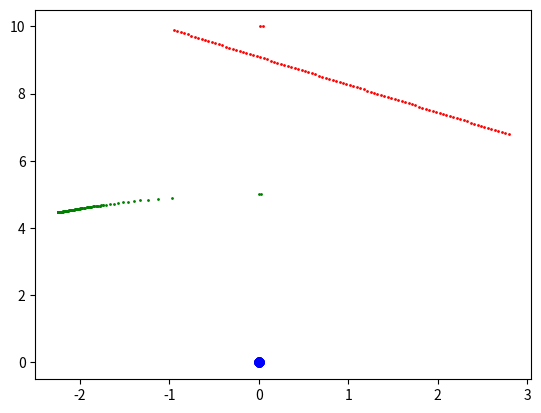

This chart was generated by the following Python code:
#######################################################################################
# Progam: Inverse Kinematics for a Robotic Arm Using the Pseudoinverse of the Jacobian
# Description: Given a desired end position (x, y, z) of the end effector of a robot, 
#   calculate the joint angles (i.e. angles for the servo motors).
# Author: Addison Sears-Collins
# [redacted]
# Date: October 15, 2020
#######################################################################################
import matplotlib.pyplot as plt;
import numpy as np # Scientific computing library 
 
def axis_angle_rot_matrix(k,q):
    """
    Creates a 3x3 rotation matrix in 3D space from an axis and an angle.
 
    Input
    :param k: A 3 element array containing the unit axis to rotate around (kx,ky,kz) 
    :param q: The angle (in radians) to rotate by
 
    Output
    :return: A 3x3 element matix containing the rotation matrix
     
    """
     
    #15 pts 
    c_theta = np.cos(q)
    s_theta = np.sin(q)
    v_theta = 1 - np.cos(q)
    kx = k[0]
    ky = k[1]
    kz = k[2]   
     
    # First row of the rotation matrix
    r00 = kx * kx * v_theta + c_theta
    r01 = kx * ky * v_theta - kz * s_theta
    r02 = kx * kz * v_theta + ky * s_theta
     
    # Second row of the rotation matrix
    r10 = kx * ky * v_theta + kz * s_theta
    r11 = ky * ky * v_theta + c_theta
    r12 = ky * kz * v_theta - kx * s_theta
     
    # Third row of the rotation matrix
    r20 = kx * kz * v_theta - ky * s_theta
    r21 = ky * kz * v_theta + kx * s_theta
    r22 = kz * kz * v_theta + c_theta
     
    # 3x3 rotation matrix
    rot_matrix = np.array([[r00, r01, r02],
                           [r10, r11, r12],
                           [r20, r21, r22]])
                            
    return rot_matrix
 
def hr_matrix(k,t,q):
    '''
    Create the Homogenous Representation matrix that transforms a point from Frame B to Frame A.
    Using the axis-angle representation
    Input
    :param k: A 3 element array containing the unit axis to rotate around (kx,ky,kz) 
    :param t: The translation from the current frame (e.g. Frame A) to the next frame (e.g. Frame B)
    :param q: The rotation angle (i.e. joint angle)
 
    Output
    :return: A 4x4 Homogenous representation matrix
    '''
    # Calculate the rotation matrix (angle-axis representation)
    rot_matrix_A_B = axis_angle_rot_matrix(k,q)
     
    # Store the translation vector t
    translation_vec_A_B = t
 
    # Convert to a 2D matrix
    t0 = translation_vec_A_B[0]
    t1 = translation_vec_A_B[1]
    t2 = translation_vec_A_B[2]
    translation_vec_A_B = np.array([[t0],
                                    [t1],
                                    [t2]])
                                     
    # Create the homogeneous transformation matrix
    homgen_mat = np.concatenate((rot_matrix_A_B, translation_vec_A_B), axis=1) # side by side
 
    # Row vector for bottom of homogeneous transformation matrix
    extra_row_homgen = np.array([[0, 0, 0, 1]])
 
    # Add extra row to homogeneous transformation matrix    
    homgen_mat = np.concatenate((homgen_mat, extra_row_homgen), axis=0) # one above the other
         
    return homgen_mat
 
class RoboticArm:
    def __init__(self,k_arm,t_arm):
        '''
        Creates a robotic arm class for computing position and velocity.

        Input
        :param k_arm: A 2D array that lists the different axes of rotation (rows) for each joint.
        :param t_arm: A 2D array that lists the translations from the previous joint to the current joint
                        The first translation is from the global (base) frame to joint 1 (which is often equal to the global frame)
                        The second translation is from joint 1 to joint 2, etc.
        '''
        self.k = np.array(k_arm)
        self.t = np.array(t_arm)
        assert k_arm.shape == t_arm.shape, 'Warning! Improper definition of rotation axes and translations'
        self.N_joints = k_arm.shape[0]
 
    def position(self,Q,index=-1,p_i=[0,0,0]):
        '''
        Compute the position in the global (base) frame of a point given in a joint frame
        (default values will assume the input position vector is in the frame of the last joint)
        Input
        :param p_i: A 3 element vector containing a position in the frame of the index joint
        :param index: The index of the joint frame being converted from (first joint is 0, the last joint is N_joints - 1)
 
        Output
        :return: A 3 element vector containing the new position with respect to the global (base) frame
        '''
        # The position of this joint described by the index
        p_i_x = p_i[0]
        p_i_y = p_i[1]
        p_i_z = p_i[2]
        this_joint_position = np.array([[p_i_x],
                                        [p_i_y],
                                        [p_i_z],
                                        [1]])
 
        # End effector joint
        if (index == -1):
            index = self.N_joints - 1
         
        # Store the original index of this joint        
        orig_joint_index = index
 
        # Store the result of matrix multiplication
        running_multiplication = None
         
        # Start from the index of this joint and work backwards to index 0
        while (index >= 0):
            
            # If we are at the original joint index
            if (index == orig_joint_index):
                running_multiplication = hr_matrix(self.k[index],self.t[index],Q[index]) @ this_joint_position
                # If we are not at the original joint index
            else: 
                running_multiplication = hr_matrix(self.k[index],self.t[index],Q[index]) @ running_multiplication
            
            index = index - 1
         
        # extract the points
        px = running_multiplication[0][0]
        py = running_multiplication[1][0]
        pz = running_multiplication[2][0]       
         
        position_global_frame = np.array([px, py, pz])
         
        return position_global_frame
 
    def pseudo_inverse(self,theta_start,p_eff_N,goal_position,max_steps=np.inf):
        '''
        Performs the inverse kinematics using the pseudoinverse of the Jacobian
 
        :param theta_start: An N element array containing the current joint angles in radians (e.g. np.array([np.pi/8,np.pi/4,np.pi/6]))
        :param p_eff_N: A 3 element vector containing translation from the last joint to the end effector in the last joints frame of reference
        :param goal_position: A 3 element vector containing the desired end position for the end effector in the global (base) frame
        :param max_steps: (Optional) Maximum number of iterations to compute 
 
        Output
        :return: An N element vector containing the joint angles that result in the end effector reaching xend (i.e. the goal)
        '''
        v_step_size = 0.05
        theta_max_step = 0.2
        Q_j = theta_start # Array containing the starting joint angles
        p_end = np.array([goal_position[0], goal_position[1], goal_position[2]]) # desired x, y, z coordinate of the end effector in the base frame
        p_j = self.position(Q_j,p_i=p_eff_N)  # x, y, z coordinate of the position of the end effector in the global reference frame
        delta_p = p_end - p_j  # delta_x, delta_y, delta_z between start position and desired final position of end effector
        j = 0 # Initialize the counter variable
         
        # While the magnitude of the delta_p vector is greater than 0.01 
        # and we are less than the max number of steps
        while np.linalg.norm(delta_p) > 0.01 and j<max_steps:
            
            print(f'j{j}: Q[{Q_j * 180 / 3.14}] , P[{np.round(p_j, 1)}]') # Print the current joint angles and position of the end effector in the global frame
            plt.plot(0, 0, 'bo')
            plt.plot(self.position(Q_j, 1)[0], self.position(Q_j, 1)[1], 'go', markersize=1)
            plt.plot(p_j[0], p_j[1], 'ro', markersize = 1)
            plt.pause(0.01)
            # plt.show()

            # Reduce the delta_p 3-element delta_p vector by some scaling factor 
            # delta_p represents the distance between where the end effector is now and our goal position.          
            v_p = delta_p * v_step_size / np.linalg.norm(delta_p) 
 
            # Get the jacobian matrix given the current joint angles
            J_j = self.jacobian(Q_j,p_eff_N)
              
            # Calculate the pseudo-inverse of the Jacobian matrix
            J_invj = np.linalg.pinv(J_j)
             
            # Multiply the two matrices together
            v_Q = np.matmul(J_invj,v_p)
 
            # Move the joints to new angles
            # We use the np.clip method here so that the joint doesn't move too much. We
            # just want the joints to move a tiny amount at each time step because 
            # the full motion of the end effector is nonlinear, and we're approximating the
            # big nonlinear motion of the end effector as a bunch of tiny linear motions.
            Q_j = Q_j + np.clip(v_Q,-1*theta_max_step,theta_max_step)#[:self.N_joints]
 
            # Get the current position of the end-effector in the global frame
            p_j = self.position(Q_j,p_i=p_eff_N)
 
            # Increment the time step           
            j = j + 1
 
            # Determine the difference between the new position and the desired end position
            delta_p = p_end - p_j
 
        # Return the final angles for each joint
        return Q_j
 
 
    def jacobian(self,Q,p_eff_N=[0,0,0]):
        '''
        Computes the Jacobian (just the position, not the orientation)
 
        :param Q: An N element array containing the current joint angles in radians
        :param p_eff_N: A 3 element vector containing translation from the last joint to the end effector in the last joints frame of reference
 
        Output
        :return: A 3xN 2D matrix containing the Jacobian matrix
        '''
        # Position of the end effector in global frame
        p_eff = self.position(Q,-1,p_eff_N)
         
        first_iter = True
         
        jacobian_matrix = None
         
        for i in range(0, self.N_joints):
          if (first_iter == True):
 
            # Difference in the position of the end effector in the global frame
            # and this joint in the global frame
            p_eff_minus_this_p = p_eff - self.position(Q,index=i)
             
            # Axes
            kx = self.k[i][0]
            ky = self.k[i][1]
            kz = self.k[i][2]
            k = np.array([kx, ky, kz])
             
            px = p_eff_minus_this_p[0]
            py = p_eff_minus_this_p[1]
            pz = p_eff_minus_this_p[2]
            p_eff_minus_this_p = np.array([px, py, pz])
             
            this_jacobian = np.cross(k, p_eff_minus_this_p) 
  
            # Convert to a 2D matrix
            j0 = this_jacobian[0]
            j1 = this_jacobian[1]
            j2 = this_jacobian[2]
            this_jacobian = np.array([[j0],
                                      [j1],
                                      [j2]])            
            jacobian_matrix = this_jacobian
            first_iter = False
          else:
            p_eff_minus_this_p = p_eff - self.position(Q,index=i)
             
            # Axes
            kx = self.k[i][0]
            ky = self.k[i][1]
            kz = self.k[i][2]
            k = np.array([kx, ky, kz])
             
            # Difference between this joint's position and end effector's position
            px = p_eff_minus_this_p[0]
            py = p_eff_minus_this_p[1]
            pz = p_eff_minus_this_p[2]
            p_eff_minus_this_p = np.array([px, py, pz])
             
            this_jacobian = np.cross(k, p_eff_minus_this_p) 
 
            # Convert to a 2D matrix
            j0 = this_jacobian[0]
            j1 = this_jacobian[1]
            j2 = this_jacobian[2]
            this_jacobian = np.array([[j0],
                                      [j1],
                                      [j2]])            
            jacobian_matrix = np.concatenate((jacobian_matrix, this_jacobian), axis=1) # side by side           
 
        return jacobian_matrix
 
def main():
    '''Given a two degree of freedom robotic arm and a desired end position of the end effector,
    calculate the two joint angles (i.e. servo angles).
    '''

    # A 2D array that lists the different axes of rotation (rows) for each joint
    # Here I assume our robotic arm has two joints, but you can add more if you like.
    # k = kx, ky, kz 
    k = np.array([[0,0,1],[0,0,1]])

    # A 2D array that lists the translations from the previous joint to the current joint
    # The first translation is from the base frame to joint 1 (which is equal to the base frame)
    # The second translation is from joint 1 to joint 2
    # t = tx, ty, tz
    # These values are measured with a ruler based on the kinematic diagram
    # This tutorial teaches you how to draw kinematic diagrams:
    # https://automaticaddison.com/how-to-assign-denavit-hartenberg-frames-to-robotic-arms/
    a1 = 5
    a2 = 5
    a3 = 5
    a4 = 5
    t = np.array([[0,0,0],[a2,0,a1]])

    # Position of end effector in joint 2 (i.e. the last joint) frame
    p_eff_2 = [a4,0,a3]

    # Create an object of the RoboticArm class
    k_c = RoboticArm(k,t)

    # Starting joint angles in radians (joint 1, joint 2)
    q_0 = np.array([1.57,0])

    # desired end position for the end effector with respect to the base frame of the robotic arm
    endeffector_goal_position = np.array([5,5,a1 + a3])

    # Display the starting position of each joint in the global frame
    for i in np.arange(0,k_c.N_joints):
        # plt.plot(k_c.position(q_0,index=i)[0], k_c.position(q_0,index=i)[0], 'bo' , markersize=5)
        print(f'joint {i} position = {k_c.position(q_0,index=i)}')

    print(f'end_effector = {k_c.position(q_0,index=-1,p_i=p_eff_2)}')
    print(f'goal = {endeffector_goal_position}') 

    # Return joint angles that result in the end effector reaching endeffector_goal_position
    final_q = k_c.pseudo_inverse(q_0, p_eff_N=p_eff_2, goal_position=endeffector_goal_position, max_steps=100)
    # Final Joint Angles in degrees   
    print('\nFinal Joint Angles in Degrees')
    print(f'Joint 1: {np.degrees(final_q[0])} , Joint 2: {np.degrees(final_q[1])}\n---')
 
if __name__ == '__main__':
    main()
    plt.show()